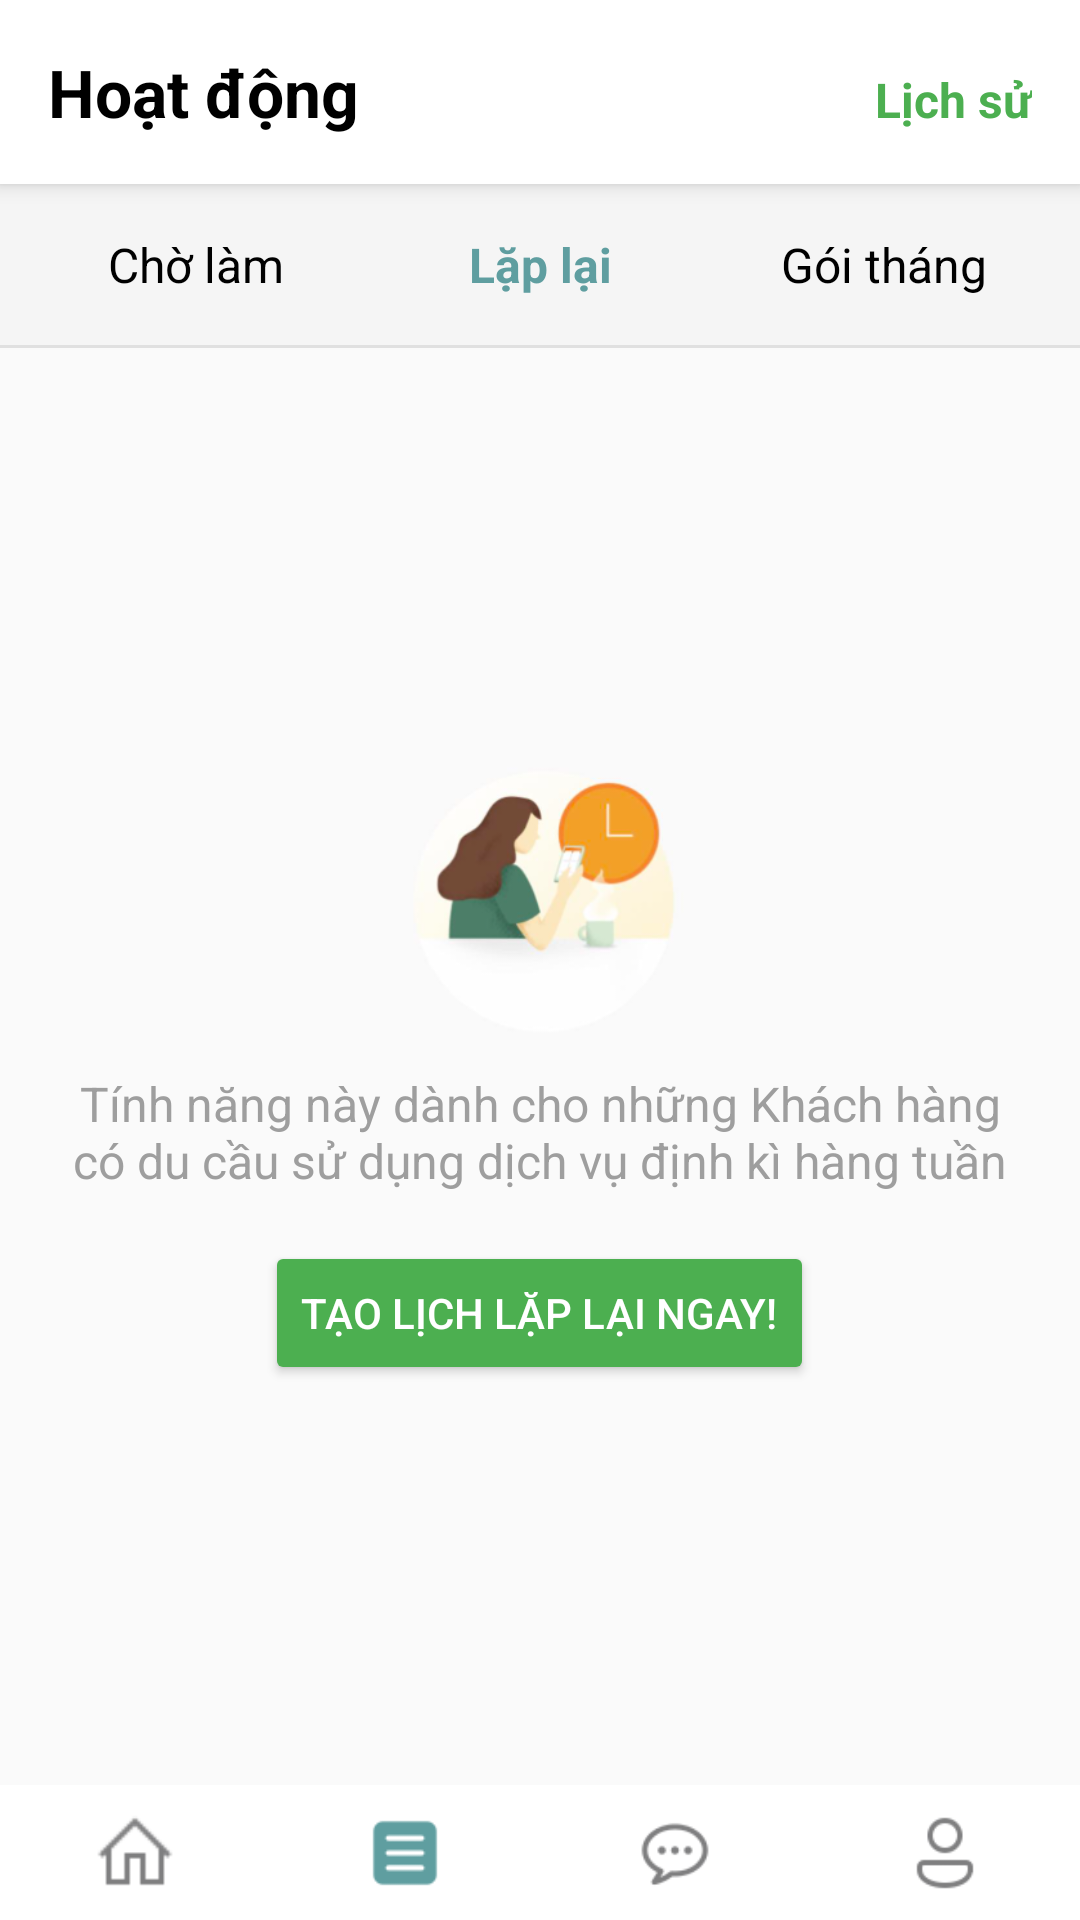

Layout XML and referenced resources for this Android screen:
<!-- AndroidManifest.xml: application theme Theme.Cleango -->
<!-- res/layout/work_repeat.xml -->
<?xml version="1.0" encoding="utf-8"?>
<LinearLayout xmlns:android="http://schemas.android.com/apk/res/android"
    android:orientation="vertical"
    android:layout_width="match_parent"
    android:layout_height="match_parent">
    
    <LinearLayout
        android:layout_width="match_parent"
        android:layout_height="wrap_content"
        android:orientation="horizontal"
        android:padding="16dp"
        android:background="#FFFFFF"
        android:elevation="4dp">

        <TextView
            android:layout_width="0dp"
            android:layout_height="wrap_content"
            android:layout_weight="1"
            android:text="Hoạt động"
            android:textColor="#000000"
            android:textSize="22sp"
            android:textStyle="bold" />

        <TextView
            android:layout_width="wrap_content"
            android:layout_height="wrap_content"
            android:drawablePadding="0dp"
            android:text="Lịch sử"
            android:textColor="#4CAF50"
            android:textSize="16sp"
            android:textStyle="bold"/>
    </LinearLayout>
    
    <LinearLayout
        android:layout_width="match_parent"
        android:layout_height="wrap_content"
        android:orientation="horizontal"
        android:padding="8dp"
        android:background="#F5F5F5">

        <TextView
            android:id="@+id/tab_waiting"
            android:layout_width="0dp"
            android:layout_height="wrap_content"
            android:layout_weight="1"
            android:background="?attr/selectableItemBackground"
            android:gravity="center"
            android:padding="8dp"
            android:text="Chờ làm"
            android:textColor="#000000"
            android:textSize="16sp" />


        <TextView
            android:id="@+id/tab_repeat"
            android:layout_width="0dp"
            android:layout_height="wrap_content"
            android:layout_weight="1"
            android:background="?attr/selectableItemBackground"
            android:gravity="center"
            android:padding="8dp"
            android:text="Lặp lại"
            android:textColor="#5F9EA0"
            android:textSize="16sp"
            android:textStyle="bold" />
        <TextView
            android:id="@+id/tab_package"
            android:layout_width="0dp"
            android:layout_height="wrap_content"
            android:layout_weight="1"
            android:text="Gói tháng"
            android:textColor="#000000"
            android:textSize="16sp"
            android:gravity="center"
            android:background="?attr/selectableItemBackground"
            android:padding="8dp" />
    </LinearLayout>
    <View
        android:layout_width="match_parent"
        android:layout_height="1dp"
        android:background="#E0E0E0" />

    <LinearLayout
        android:layout_width="match_parent"
        android:layout_height="0dp"
        android:layout_weight="1"
        android:background="#fafafa"
        android:gravity="center"
        android:orientation="vertical"
        android:padding="16dp">

        <ImageView
            android:layout_width="100dp"
            android:layout_height="100dp"
            android:src="@drawable/repeat" />

        <TextView
            android:layout_width="wrap_content"
            android:layout_height="wrap_content"
            android:layout_marginTop="8dp"
            android:text="Tính năng này dành cho những Khách hàng có du cầu sử dụng dịch vụ định kì hàng tuần"
            android:textAlignment="center"
            android:textColor="#9E9E9E"
            android:textSize="16sp" />
        <Button
            android:layout_width="wrap_content"
            android:layout_height="wrap_content"
            android:layout_marginTop="16dp"
            android:backgroundTint="#4CAF50"
            android:text="Tạo lịch lặp lại ngay!"
            android:textColor="#FFFFFF" />

    </LinearLayout>

    <LinearLayout
        android:layout_width="match_parent"
        android:layout_height="45dp"
        android:layout_alignParentBottom="true"
        android:background="#FFFFFF"
        android:gravity="center"
        android:orientation="horizontal">

        <ImageButton
            android:id="@+id/btnHome"
            android:layout_width="0dp"
            android:layout_height="48dp"
            android:layout_weight="1"
            android:src="@drawable/home"
            android:contentDescription="Home"
            android:backgroundTint="#FFFFFF"
            android:scaleType="centerInside" />

        <ImageButton
            android:id="@+id/btnHistory"
            android:layout_width="0dp"
            android:layout_height="48dp"
            android:layout_weight="1"
            android:src="@drawable/new1"
            android:contentDescription="History"
            android:backgroundTint="#FFFFFF"
            android:scaleType="centerInside" />
        <ImageButton
            android:id="@+id/btnSupport"
            android:layout_width="0dp"
            android:layout_height="48dp"
            android:layout_weight="1"
            android:src="@drawable/chat"
            android:contentDescription="Support"
            android:backgroundTint="#FFFFFF"
            android:scaleType="centerInside" />

        
        <ImageButton
            android:id="@+id/btnProfile"
            android:layout_width="0dp"
            android:layout_height="48dp"
            android:layout_weight="1"
            android:src="@drawable/user"
            android:contentDescription="Profile"
            android:backgroundTint="#FFFFFF"
            android:scaleType="centerInside" />
    </LinearLayout>
</LinearLayout>
<!-- resources referenced by this layout -->
<resources>
  <!-- drawable chat: png bitmap (drawable, 1080 bytes) -->
  <!-- drawable home: png bitmap (drawable, 288 bytes) -->
  <!-- drawable new1: png bitmap (drawable, 474 bytes) -->
  <!-- drawable repeat: png bitmap (drawable, 33295 bytes) -->
  <!-- drawable user: png bitmap (drawable, 832 bytes) -->
  <style name="Theme.Cleango" parent="Base.Theme.Cleango" />
  <style name="Base.Theme.Cleango" parent="Theme.Material3.DayNight.NoActionBar">
          
          
      </style>
</resources>
